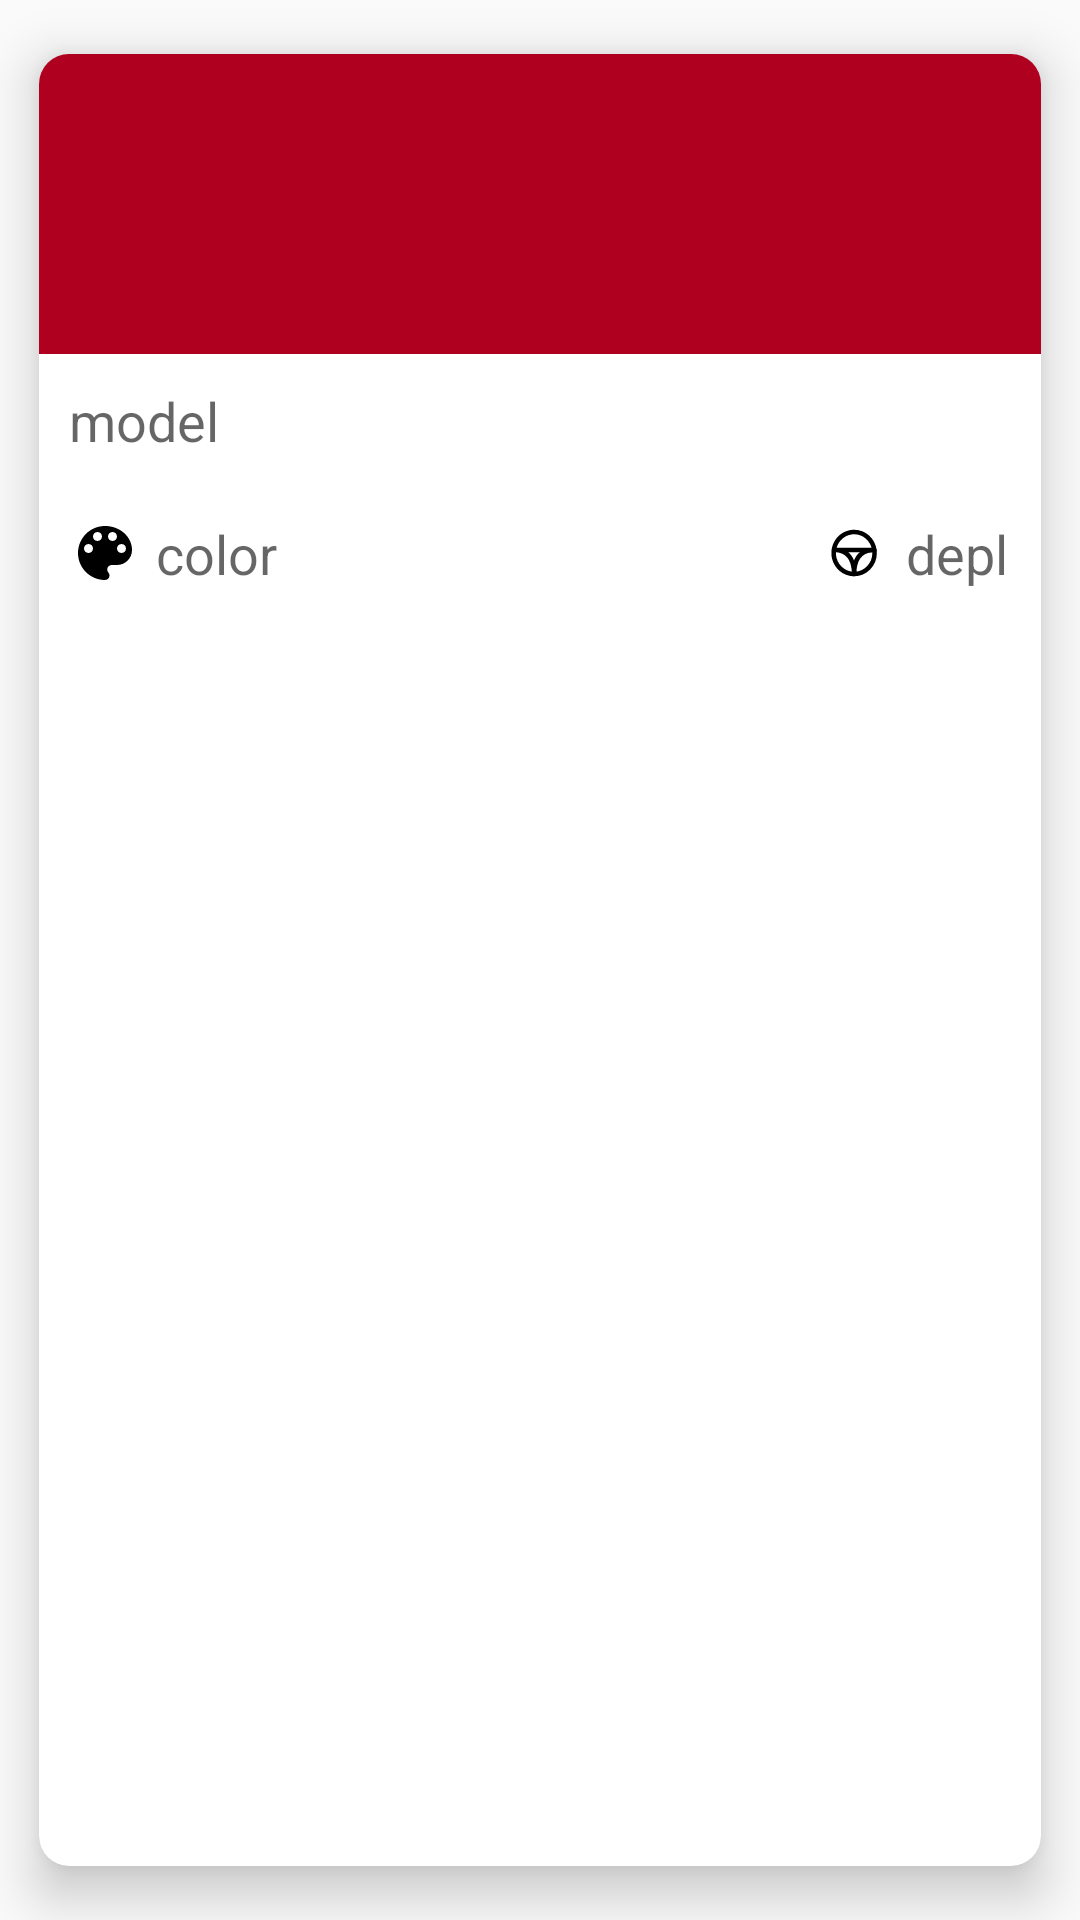

This screen was rendered from an Android layout file. Write that file and the resources it references.
<!-- AndroidManifest.xml: application theme Theme.Cars -->
<!-- res/layout/custom_car_item.xml -->
<?xml version="1.0" encoding="utf-8"?>
<androidx.cardview.widget.CardView
    xmlns:android="http://schemas.android.com/apk/res/android"
    xmlns:tools="http://schemas.android.com/tools"
    android:layout_width="match_parent"
    android:layout_height="match_parent"
    xmlns:app="http://schemas.android.com/apk/res-auto"
    android:orientation="vertical"
    app:cardCornerRadius="@dimen/cardView_radius"
    app:cardUseCompatPadding="true"
    app:cardElevation="@dimen/cardView_elevation">

    <androidx.constraintlayout.widget.ConstraintLayout
        android:layout_width="match_parent"
        android:layout_height="match_parent">

        <ImageView
            android:id="@+id/car_iv_item"
            android:layout_width="match_parent"
            android:layout_height="@dimen/car_iv_item_height"
            android:scaleType="centerCrop"
            app:layout_constraintEnd_toEndOf="parent"
            app:layout_constraintStart_toStartOf="parent"
            app:layout_constraintTop_toTopOf="parent"
            app:srcCompat="@color/design_default_color_error" />

        <TextView
            android:id="@+id/car_tv_item_mode"
            android:layout_width="match_parent"
            android:layout_height="wrap_content"
            android:hint="model"
            android:padding="@dimen/padding_tv_item"
            android:textSize="@dimen/car_tv_item_textSize"
            app:layout_constraintEnd_toEndOf="parent"
            app:layout_constraintEnd_toStartOf="parent"
            app:layout_constraintStart_toStartOf="parent"
            app:layout_constraintTop_toBottomOf="@+id/car_iv_item" />
        <TextView
            android:id="@+id/car_tv_item_color"
            android:layout_width="@dimen/car_tv_item_width"
            android:layout_height="wrap_content"
            android:drawablePadding="@dimen/car_iv_item_ic_padding"
            android:hint="color"
            android:padding="@dimen/padding_tv_item"
            android:textSize="@dimen/car_tv_item_textSize"
            app:drawableStartCompat="@drawable/ic_color"
            app:layout_constraintStart_toStartOf="parent"
            app:layout_constraintTop_toBottomOf="@+id/car_tv_item_mode" />
        <TextView
            android:id="@+id/car_tv_item_depl"
            android:layout_width="0dp"
            android:layout_height="wrap_content"
            android:drawablePadding="@dimen/car_iv_item_ic_padding"
            android:hint="depl"
            android:padding="@dimen/padding_tv_item"
            android:textSize="@dimen/car_tv_item_textSize"
            app:drawableStartCompat="@drawable/car_wheel_svgrepo_com"
            app:layout_constraintEnd_toEndOf="parent"
            app:layout_constraintStart_toEndOf="@+id/car_tv_item_color"
            app:layout_constraintTop_toTopOf="@+id/car_tv_item_color" />
    </androidx.constraintlayout.widget.ConstraintLayout>
</androidx.cardview.widget.CardView>
<!-- resources referenced by this layout -->
<resources>
  <dimen name="car_iv_item_height">100dp</dimen>
  <dimen name="car_iv_item_ic_padding">5dp</dimen>
  <dimen name="car_tv_item_textSize">18sp</dimen>
  <dimen name="car_tv_item_width">250dp</dimen>
  <dimen name="cardView_elevation">10dp</dimen>
  <dimen name="cardView_radius">10dp</dimen>
  <dimen name="padding_tv_item">10dp</dimen>
  <!-- drawable car_wheel_svgrepo_com: vector/xml drawable (drawable, 2017 chars, omitted) -->
  <!-- drawable ic_color (drawable) -->
  <vector android:height="24dp" android:tint="#000000"
      android:viewportHeight="24" android:viewportWidth="24"
      android:width="24dp" xmlns:android="http://schemas.android.com/apk/res/android">
      <path android:fillColor="@color/black" android:pathData="M12,3c-4.97,0 -9,4.03 -9,9s4.03,9 9,9c0.83,0 1.5,-0.67 1.5,-1.5 0,-0.39 -0.15,-0.74 -0.39,-1.01 -0.23,-0.26 -0.38,-0.61 -0.38,-0.99 0,-0.83 0.67,-1.5 1.5,-1.5L16,16c2.76,0 5,-2.24 5,-5 0,-4.42 -4.03,-8 -9,-8zM6.5,12c-0.83,0 -1.5,-0.67 -1.5,-1.5S5.67,9 6.5,9 8,9.67 8,10.5 7.33,12 6.5,12zM9.5,8C8.67,8 8,7.33 8,6.5S8.67,5 9.5,5s1.5,0.67 1.5,1.5S10.33,8 9.5,8zM14.5,8c-0.83,0 -1.5,-0.67 -1.5,-1.5S13.67,5 14.5,5s1.5,0.67 1.5,1.5S15.33,8 14.5,8zM17.5,12c-0.83,0 -1.5,-0.67 -1.5,-1.5S16.67,9 17.5,9s1.5,0.67 1.5,1.5 -0.67,1.5 -1.5,1.5z"/>
  </vector>
  <style name="Theme.Cars" parent="Base.Theme.Cars">
          <item name="colorPrimary">@color/toolbarcolor</item>
          <item name="colorAccent">#223C8A</item>
          <item name="colorPrimaryDark">#33FFC107</item>
      </style>
  <color name="black">#FF000000</color>
  <style name="Base.Theme.Cars" parent="Theme.AppCompat.Light.NoActionBar">
          
          <item name="colorPrimary">@color/my_light_primary</item>
          <item name="colorAccent">@color/toolbarcolor</item>
          <item name="colorPrimaryDark">#1AFF0707</item>
      </style>
  <color name="toolbarcolor">#FFC107</color>
  <color name="my_light_primary">#FC1100</color>
</resources>
